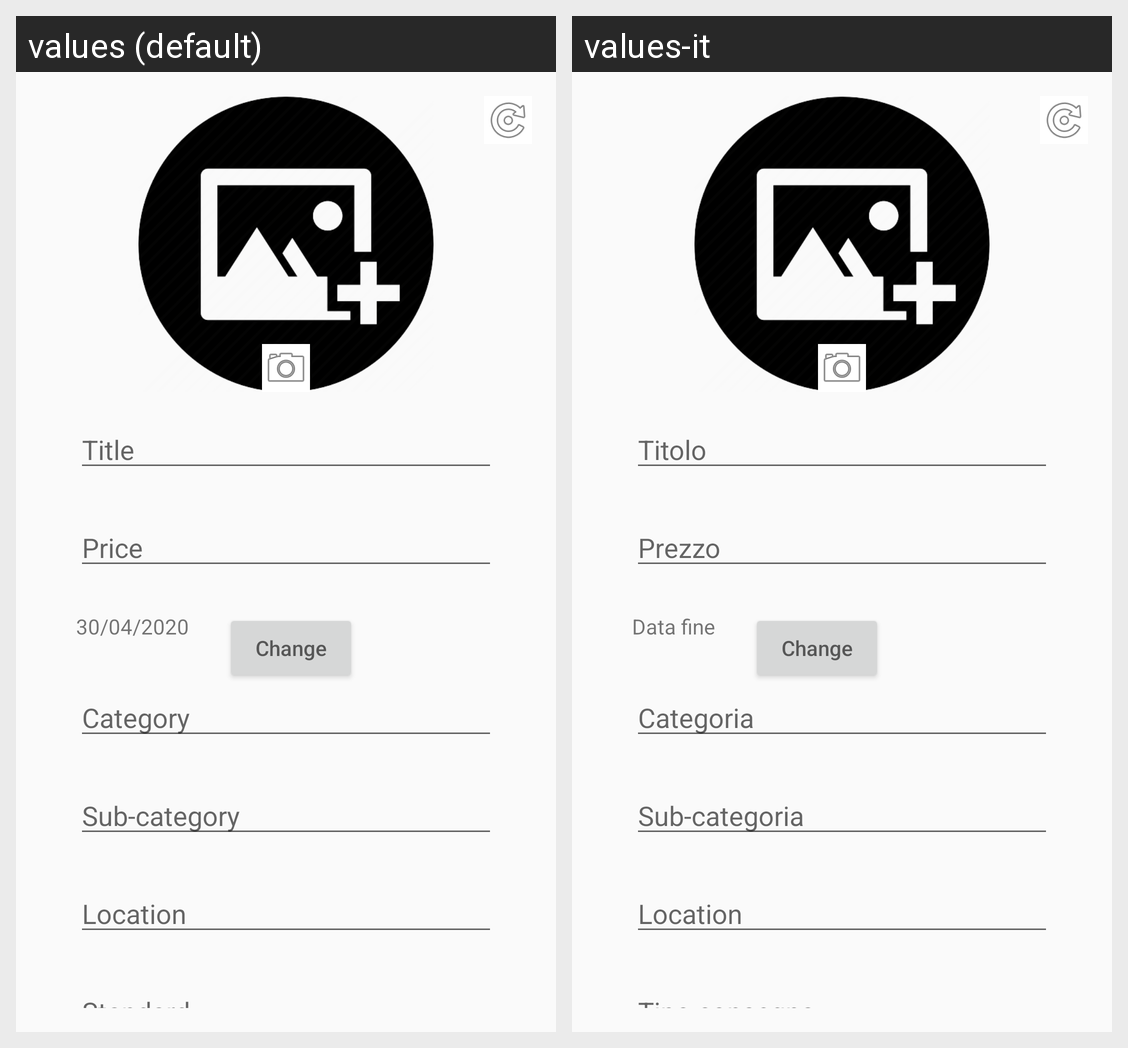

Translations of the strings shown on this Android screen, per locale in the grid:
Android screen res/layout/fragment_item_edit2.xml rendered under 2 locales, left to right: values (default), values-it. Device: Nexus 5 (rendered at 1080×1920; each locale shown at half size, 540×960, under a caption strip naming it); theme AppTheme.
Strings drawn on this screen, with the default value and each locale's value (text and hints the layout hard-codes, and strings that could not be matched under every locale, appear in the picture but are not listed):

default_title
  values: Title
  values-it: Titolo

default_price
  values: Price
  values-it: Prezzo

default_ExpireDate
  values: 30/04/2020
  values-it: Data fine

default_ExpireDate_button
  values: Change
  values-it: Change  [not translated; the default value is used]

default_category
  values: Category
  values-it: Categoria

default_subcategory
  values: Sub-category
  values-it: Sub-categoria

default_location
  values: Location
  values-it: Location

default_delivery
  values: Standard
  values-it: Tipo consegna
